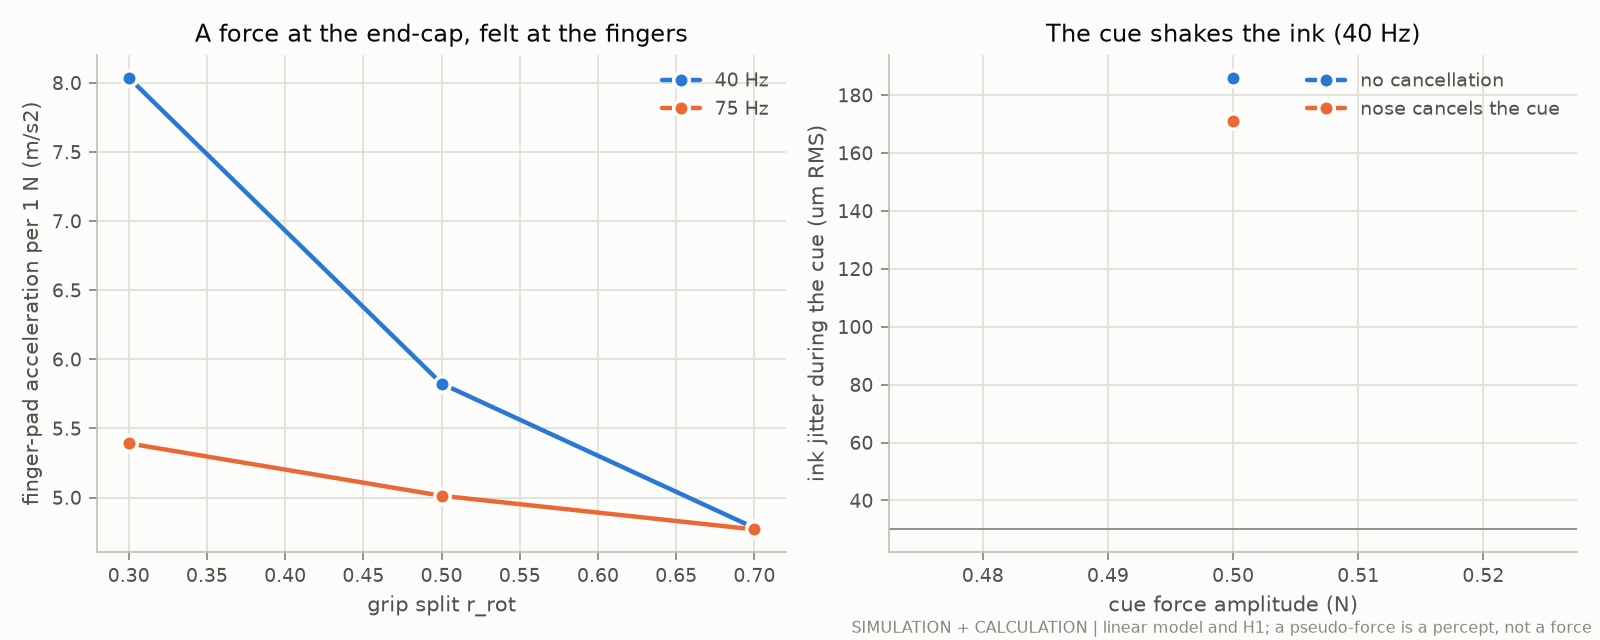

Data behind this chart, as committed beside it:
quantity, f_Hz_or_cancel, x, y
acc_per_N, 40.0, 0.3, 8.037
acc_per_N, 40.0, 0.5, 5.824
acc_per_N, 40.0, 0.7, 4.78
acc_per_N, 75.0, 0.3, 5.391
acc_per_N, 75.0, 0.5, 5.013
acc_per_N, 75.0, 0.7, 4.769
jitter_40Hz, False, 0.5, 186
jitter_40Hz, True, 0.5, 170.9
